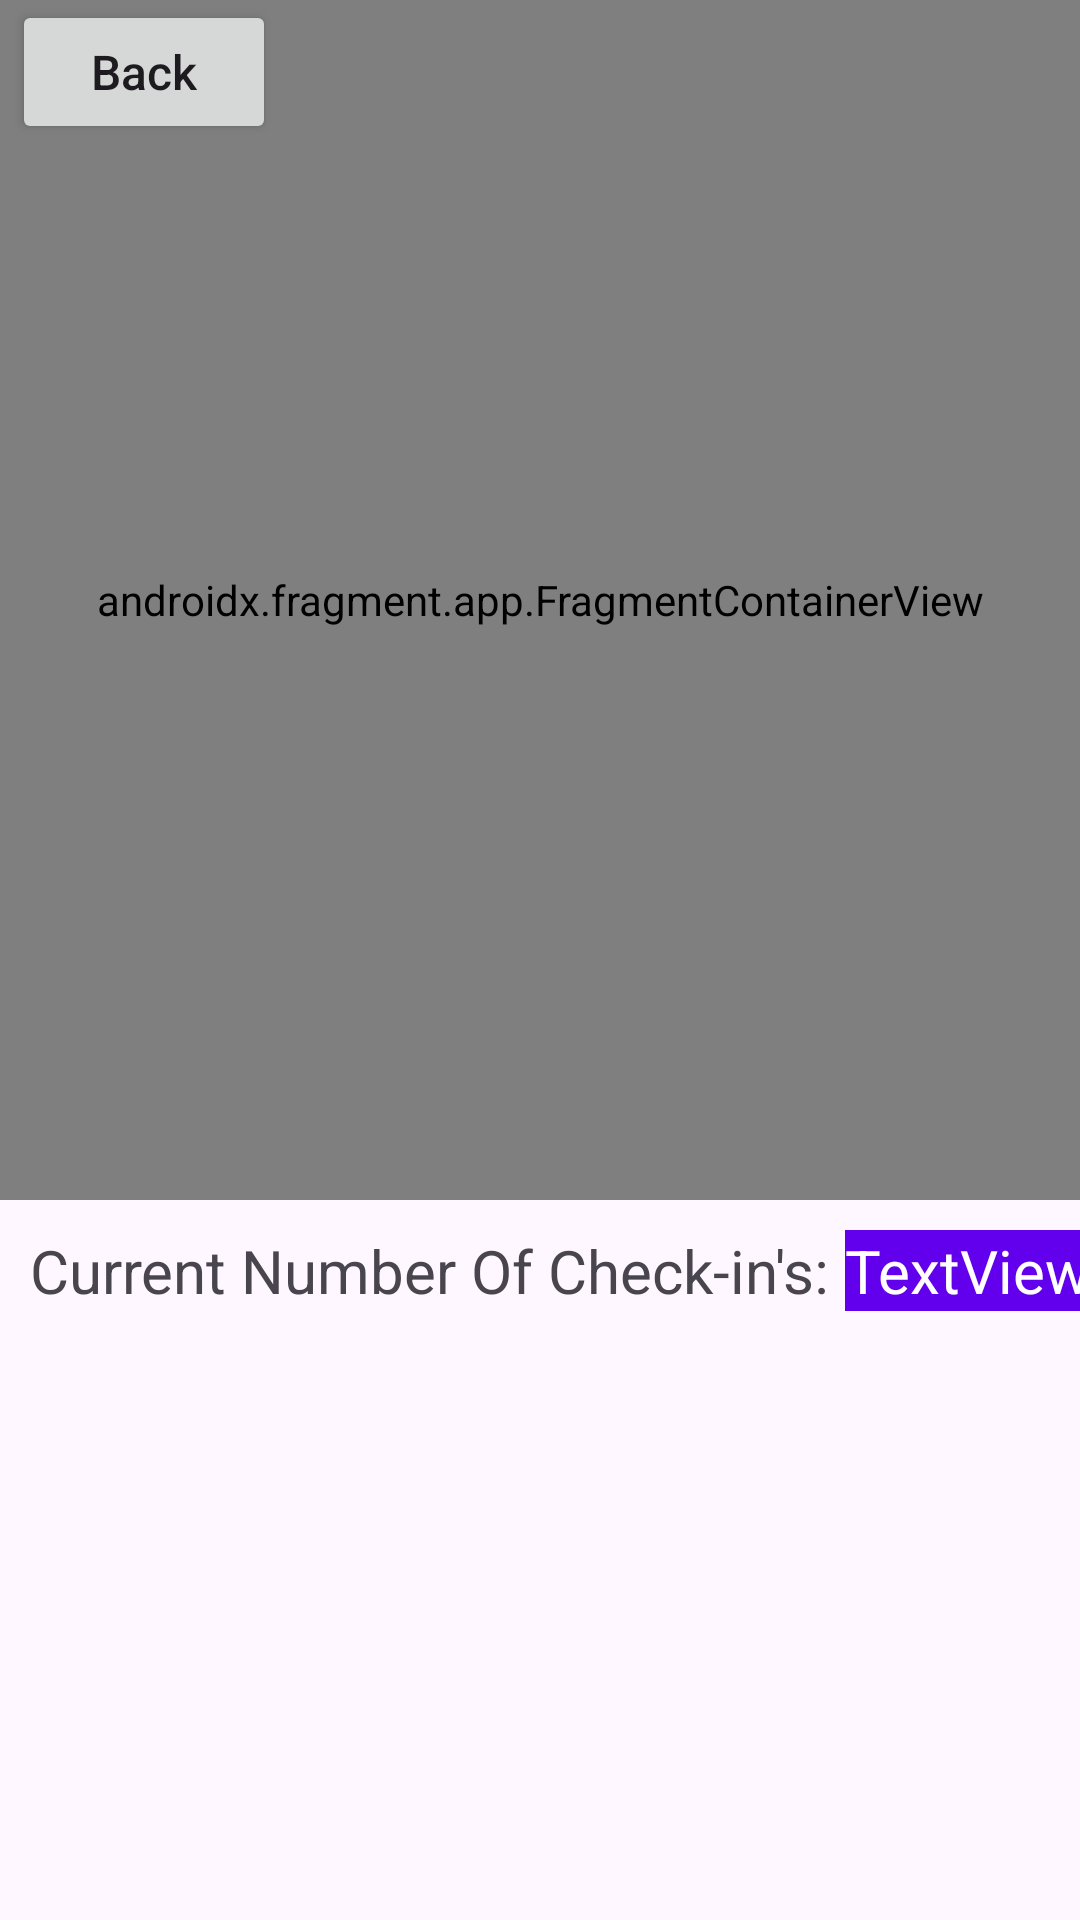

Android layout source for this screen:
<!-- AndroidManifest.xml: application theme Theme.GIDEvents -->
<!-- res/layout/event_statistics_page.xml -->
<?xml version="1.0" encoding="utf-8"?>
<androidx.constraintlayout.widget.ConstraintLayout xmlns:android="http://schemas.android.com/apk/res/android"
    xmlns:map="http://schemas.android.com/apk/res-auto"
    xmlns:tools="http://schemas.android.com/tools"
    android:layout_width="match_parent"
    android:layout_height="match_parent">

    <androidx.fragment.app.FragmentContainerView
        android:id="@+id/map"
        android:name="com.google.android.gms.maps.SupportMapFragment"
        android:layout_width="match_parent"
        android:layout_height="400dp"
        map:layout_constraintEnd_toEndOf="parent"
        map:layout_constraintTop_toTopOf="parent"
        tools:context=".EventStatisticsActivity" />

    <TextView
        android:id="@+id/eventStatsText"
        android:layout_width="wrap_content"
        android:layout_height="wrap_content"
        android:layout_marginStart="10dp"
        android:layout_marginTop="10dp"
        android:text="Current Number Of Check-in's:"
        android:textSize="20sp"
        map:layout_constraintStart_toStartOf="parent"
        map:layout_constraintTop_toBottomOf="@+id/map" />

    <TextView
        android:id="@+id/eventStatsTextStat"
        android:layout_width="wrap_content"
        android:layout_height="wrap_content"
        android:layout_marginStart="5dp"
        android:layout_marginTop="10dp"
        android:background="@color/design_default_color_primary"
        android:text="TextView"
        android:textColor="@color/white"
        android:textSize="20sp"
        map:layout_constraintStart_toEndOf="@+id/eventStatsText"
        map:layout_constraintTop_toBottomOf="@+id/map" />

    <Button
        android:id="@+id/event_stats_back_button"
        android:layout_width="wrap_content"
        android:layout_height="wrap_content"
        android:layout_marginStart="4dp"
        android:text="@string/back_button"
        android:textAlignment="center"
        android:textAllCaps="false"
        android:textSize="16sp"
        map:layout_constraintStart_toStartOf="parent"
        map:layout_constraintTop_toTopOf="parent" />


</androidx.constraintlayout.widget.ConstraintLayout>
<!-- resources referenced by this layout -->
<resources>
  <string name="back_button">Back</string>
  <style name="Theme.GIDEvents" parent="Base.Theme.GIDEvents" />
  <style name="Base.Theme.GIDEvents" parent="Theme.Material3.DayNight.NoActionBar">
          
          
      </style>
  <!-- not gathered from this repository: default colours our renderer supplied (Android Studio template values) -->
  <color name="white">#FFFFFFFF</color>
</resources>
